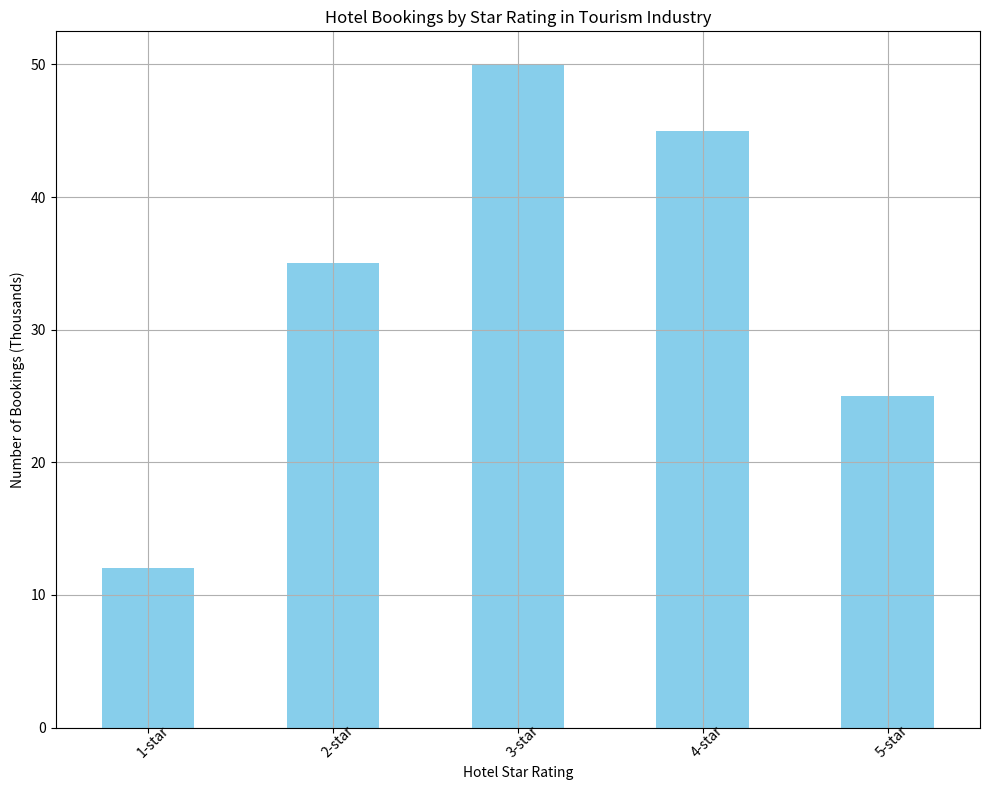

The script that saved this image: (Note: this script raises an exception after producing the figure.)
import pandas as pd
import matplotlib.pyplot as plt

# Data extraction and transformation
data_labels = ['Hotel Star Rating', 'Number of Bookings (Thousands)']
line_labels = ['1-star', '2-star', '3-star', '4-star', '5-star']
data = [12, 35, 50, 45, 25]

# Create a DataFrame using the data
df = pd.DataFrame(data, index=line_labels, columns=[data_labels[1]])

# Plotting
fig = plt.figure(figsize=(10, 8))
ax = fig.add_subplot(111)

# Create a histogram
df.plot(kind='bar', ax=ax, color='skyblue', grid=True, legend=False)

# Set title and labels
ax.set_title('Hotel Bookings by Star Rating in Tourism Industry')
ax.set_xlabel(data_labels[0])
ax.set_ylabel(data_labels[1])

# Setting rotation for x-tick labels if necessary and wrapping text
ax.tick_params(axis='x', labelrotation=0, labelsize=10)
plt.setp(ax.get_xticklabels(), ha="center", rotation=45, wrap=True)

# Adjust layout and save the figure
plt.tight_layout()
plt.savefig('/cpfs01/user/liuqi/workspace/plotchart/data-300/histogram/png/238.png')

# Clear the current figure state
plt.clf()
